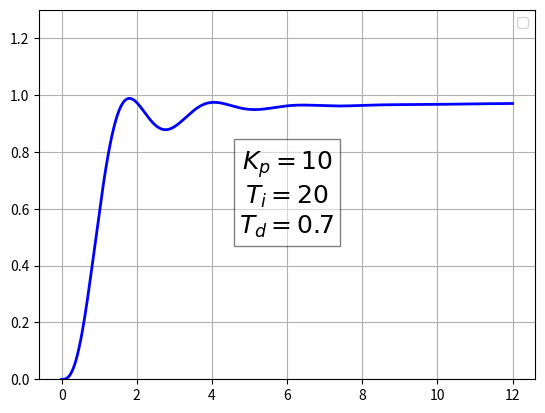

This chart was generated by the following Python code:
# -*- coding: utf-8 -*-
"""
Created on Wed Mar 27 17:53:34 2024

[redacted]
"""

import numpy as np
from scipy.integrate import solve_ivp
import matplotlib.pyplot as plt

class PT3System:
    def __init__(self, Kp, Ki=None, Kd=None, Ti=None, Td=None, pos_sat=None, neg_sat=None, omega_0=1.0, D=0.9, K=1.0, setPoint=1.0):
        self.myKp = Kp
        if Ki is not None:
            self.myKi = Ki
        else:
            self.myKi = Kp / Ti
            
        if Kd is not None:
            self.myKd = Ki
        else:
            self.myKd = Kp * Td
            
        self.myPosSat = pos_sat
        self.myNegSat = neg_sat
        self.myIntegralError = 0.0
        self.myLastError = [0.0, 0.0]
        self.myOmega2d = -2*D*omega_0
        self.myOmega2 = -1*omega_0**2
        self.prev_d = 0
        self.mySetPoint = setPoint
        self.filtered_d = 0
        self.tau = 0.01
        self.order_i=2
        self.T1 = 1
        self.T2 = 1
        self.T3 = 1
        self.K = 1
        self.PIDTime = []
        self.PList = []
        self.IList = []
        self.DList = []
        self.PIDList = []
    
    def __pid_controller(self, t, y):
        error = self.mySetPoint - y[self.order_i]
        dt = t - self.myLastError[1]

        if dt > 0:
            error_diff = error - self.myLastError[0]
            derivative = error_diff / dt
            alpha = dt / (self.tau + dt)
            self.filtered_d = alpha * derivative + (1 - alpha) * self.filtered_d
            self.myIntegralError += error * dt
        else:
            self.filtered_d = self.filtered_d

        P = self.myKp * error
        I = self.myKi * self.myIntegralError
        if self.myNegSat is not None and self.myPosSat is not None:
            I = np.clip(I, self.myNegSat, self.myPosSat)

        D = self.myKd * self.filtered_d
        PID = P + I + D
        if self.myNegSat is not None and self.myPosSat is not None:
            PID = np.clip(PID, self.myNegSat, self.myPosSat)
        self.myLastError = [error, t]
        return PID
    
    def __system_dynamics(self, t, y):
        T1 = self.T1
        T2 = self.T2
        T3 = self.T3
        K = self.K
        
        y1, y2, y3 = y
        u = self.__pid_controller(t, y)
        dy1dt = (K * u - y1) / T1
        dy2dt = (y1 - y2) / T2
        dy3dt = (y2 - y3) / T3
        return [dy1dt, dy2dt, dy3dt]
    
    def response(self):
        y0 = [0.0, 0.0, 0.0]  # Anfangsauslenkung y(0) und Anfangsgeschwindigkeit y'(0)
        # Zeitbereich
        t_span = (0, 12)
        sol = solve_ivp(self.__system_dynamics, t_span, y0, max_step=0.01, method='RK45', vectorized=False)
        timet = sol.t
        step_response = sol.y[self.order_i]

        itae_krit = self.__itae(timet,step_response)
        return itae_krit, timet, step_response
    
    @staticmethod
    def __itae(t, y):
        value = 0
        t_alt = 0
        for r in range(len(t)):
            delta_t = t[r] - t_alt
            value += t[r] * abs((1 - y[r]) * delta_t)  # ITAE
            t_alt = t[r]
        error = value
        return error
    
    @staticmethod
    def systemResponse(Kp, Ti, Td):
        system = PT3System(Kp=Kp, Ti=Ti, Td=Td)
        itae_krit = system.response()
        return itae_krit
    
    @staticmethod
    def systemResponseX(X, pos_sat=10, neg_sat=-10):
        system = PT3System(Kp=X[0], Ti=X[1], Td=X[2], pos_sat=pos_sat, neg_sat=neg_sat)
        itae_krit = system.response()[0]
        return itae_krit
    
    @staticmethod
    def plotSystemResponseX(X, pos_sat=10, neg_sat=-10):
        system = PT3System(Kp=X[0], Ti=X[1], Td=X[2], pos_sat=pos_sat, neg_sat=neg_sat)
        itae_krit, timet, step_response = system.response()
        plt.plot(timet, step_response, color='blue', linewidth=2)
        textstr = f'$K_p = {X[0]}$\n$T_i = {X[1]}$\n$T_d = {X[2]}$'
        plt.text(0.5, 0.5, textstr, transform=plt.gca().transAxes, fontsize=18,verticalalignment='center', horizontalalignment='center', bbox=dict(facecolor='white', alpha=0.5))
        plt.ylim(0,1.3)
        plt.legend()
        plt.grid(True)
        plt.show()
        print(itae_krit)
        
    @staticmethod
    def plotPID(X, pos_sat=2, neg_sat=-2):
        system = PT3System(Kp=X[0], Ti=X[1], Td=X[2], pos_sat=pos_sat, neg_sat=neg_sat)
        itae_krit, timet, step_response = system.response()
        plt.plot(timet, step_response, color='blue', linewidth=2, label='Sprungantwort')
        textstr = f'$K_p = {X[0]}$\n$T_i = {X[1]}$\n$T_d = {X[2]}$'
        plt.text(0.5, 0.5, textstr, transform=plt.gca().transAxes, fontsize=18,verticalalignment='center', horizontalalignment='center', bbox=dict(facecolor='white', alpha=0.5))
        plt.legend()
        plt.grid(True)
        plt.show()
        print(itae_krit)
        
# X represents the 3 controll parameter Kp, Ti, Td.
PT3System.plotSystemResponseX(X=[10,20,0.7])